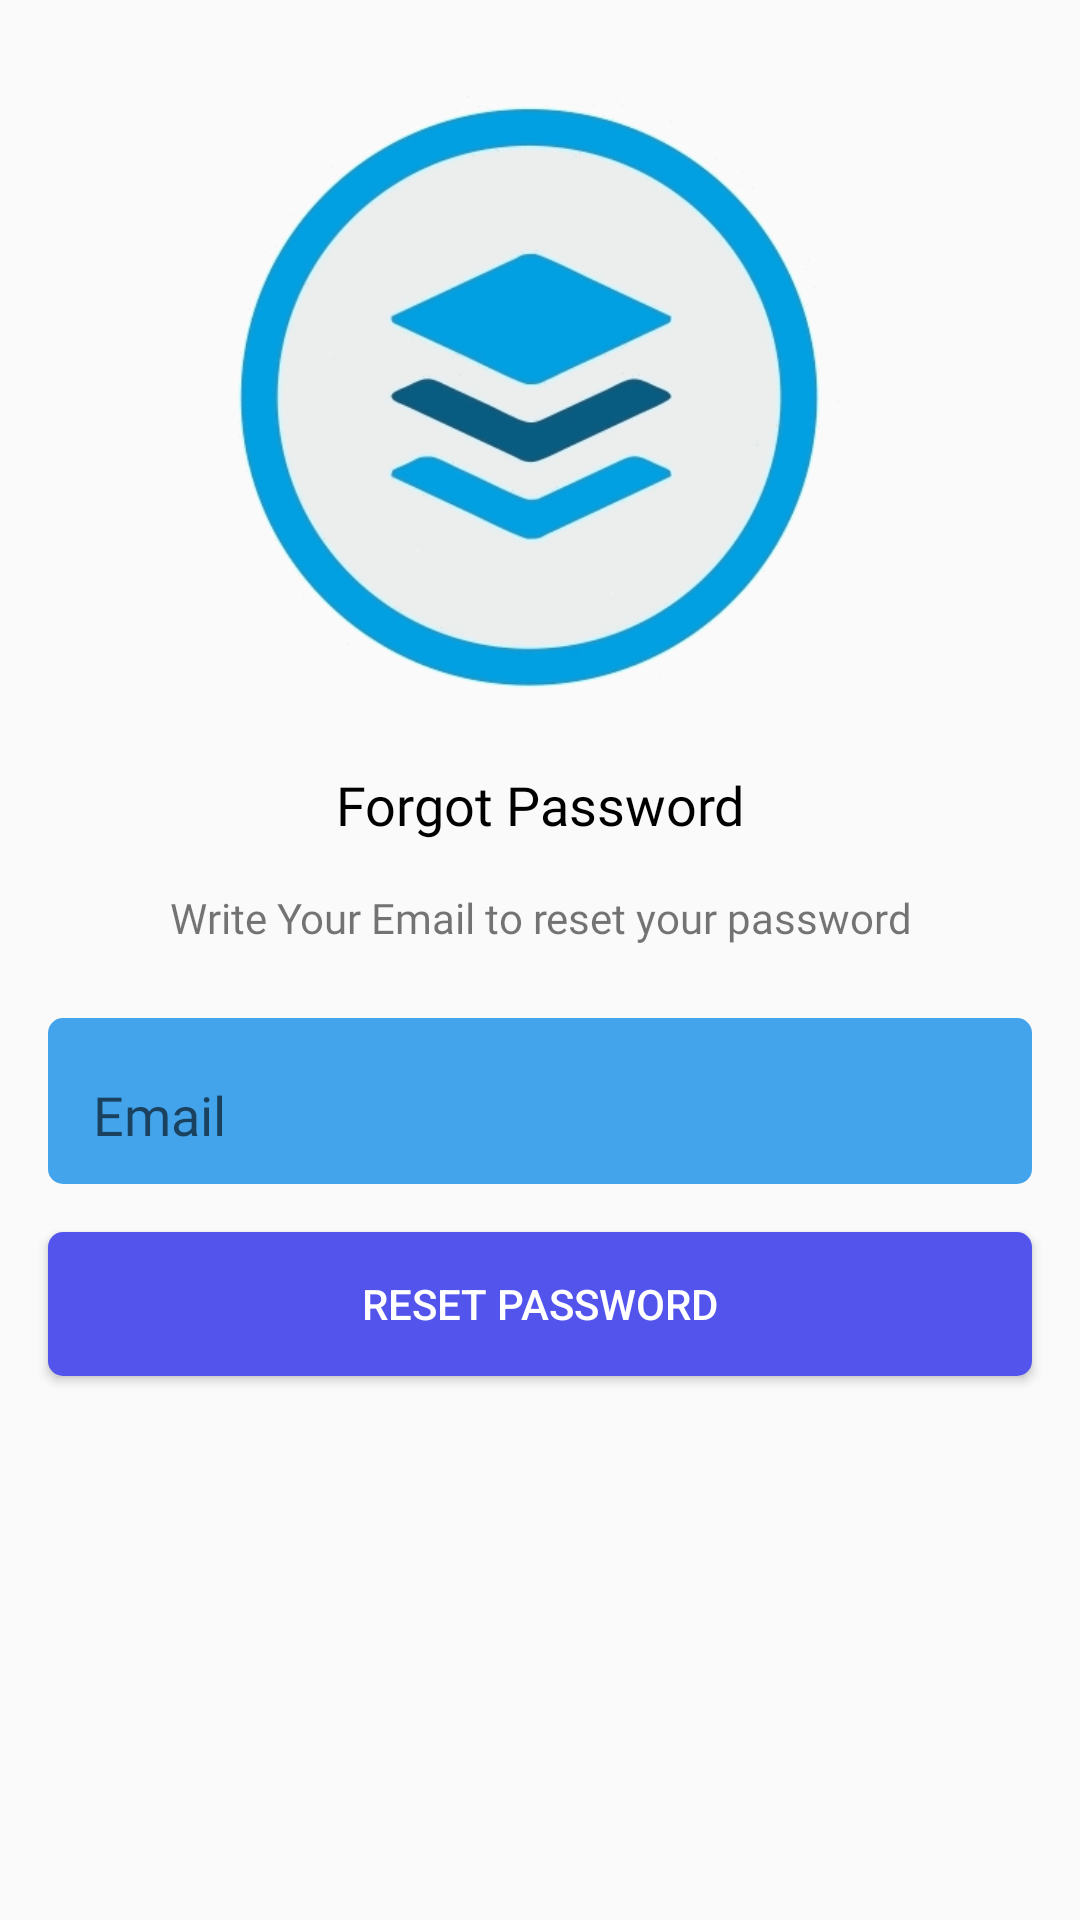

Produce the Android XML layout that renders to this screen, including the resource entries it uses.
<!-- AndroidManifest.xml: application theme Theme.SocialApp -->
<!-- res/layout/activity_forgot_password.xml -->
<?xml version="1.0" encoding="utf-8"?>
<androidx.constraintlayout.widget.ConstraintLayout xmlns:android="http://schemas.android.com/apk/res/android"
    xmlns:app="http://schemas.android.com/apk/res-auto"
    xmlns:tools="http://schemas.android.com/tools"
    android:layout_width="match_parent"
    android:layout_height="match_parent"
    tools:context=".ForgotPasswordActivity">

    <ImageView
        android:id="@+id/imageView5"
        android:layout_width="300dp"
        android:layout_height="200dp"
        android:layout_marginTop="32dp"
        app:layout_constraintBottom_toTopOf="@+id/textView8"
        app:layout_constraintEnd_toEndOf="parent"
        app:layout_constraintHorizontal_bias="0.5"
        app:layout_constraintStart_toStartOf="parent"
        app:layout_constraintTop_toTopOf="parent"
        app:layout_constraintVertical_chainStyle="packed"
        app:srcCompat="@drawable/socialicon" />

    <TextView
        android:id="@+id/textView8"
        android:layout_width="wrap_content"
        android:layout_height="wrap_content"
        android:layout_marginTop="24dp"
        android:fontFamily="@font/roboto_black"
        android:text="Forgot Password"
        android:textColor="@color/black"
        android:textSize="18sp"
        app:layout_constraintBottom_toTopOf="@+id/textView10"
        app:layout_constraintEnd_toEndOf="@+id/imageView5"
        app:layout_constraintHorizontal_bias="0.5"
        app:layout_constraintStart_toStartOf="@+id/imageView5"
        app:layout_constraintTop_toBottomOf="@+id/imageView5" />

    <TextView
        android:id="@+id/textView10"
        android:layout_width="wrap_content"
        android:layout_height="wrap_content"
        android:layout_marginTop="16dp"
        android:fontFamily="@font/roboto_black"
        android:text="Write Your Email to reset your password"
        app:layout_constraintBottom_toTopOf="@+id/textInputLayout"
        app:layout_constraintEnd_toEndOf="@+id/textView8"
        app:layout_constraintHorizontal_bias="0.5"
        app:layout_constraintStart_toStartOf="@+id/textView8"
        app:layout_constraintTop_toBottomOf="@+id/textView8" />

    <com.google.android.material.textfield.TextInputLayout
        android:id="@+id/textInputLayout"
        android:layout_width="match_parent"
        android:layout_height="wrap_content"
        android:layout_marginStart="16dp"
        android:layout_marginTop="24dp"
        android:layout_marginEnd="16dp"
        android:background="@drawable/input_text_bg"
        android:paddingStart="15dp"
        android:paddingTop="5dp"
        android:paddingBottom="5dp"
        android:padding="10dp"
        app:layout_constraintEnd_toEndOf="parent"
        app:layout_constraintHorizontal_bias="0.5"
        app:layout_constraintStart_toStartOf="parent"
        app:layout_constraintTop_toBottomOf="@+id/textView10">

        <com.google.android.material.textfield.TextInputEditText
            android:id="@+id/emailET"
            android:layout_width="match_parent"
            android:layout_height="wrap_content"

            android:background="@android:color/transparent"
            android:fontFamily="@font/roboto_black"
            android:hint="Email" />
    </com.google.android.material.textfield.TextInputLayout>

    <Button
        android:id="@+id/forgotBtn"
        android:layout_width="0dp"
        android:layout_height="wrap_content"
        android:layout_marginTop="16dp"
        android:background="@drawable/input_text_bg"
        android:backgroundTint="#5254EC"
        android:text="RESET PASSWORD"
        android:textColor="@color/white"
        app:layout_constraintEnd_toEndOf="@+id/textInputLayout"
        app:layout_constraintHorizontal_bias="0.0"
        app:layout_constraintStart_toStartOf="@+id/textInputLayout"
        app:layout_constraintTop_toBottomOf="@+id/textInputLayout" />

</androidx.constraintlayout.widget.ConstraintLayout>
<!-- resources referenced by this layout -->
<resources>
  <color name="black">#FF000000</color>
  <color name="white">#FFFFFFFF</color>
  <!-- drawable input_text_bg (drawable-hdpi) -->
  <?xml version="1.0" encoding="utf-8"?>
  <shape xmlns:android="http://schemas.android.com/apk/res/android">
      <solid android:color="#43A4EB"/>
      <corners android:radius="5dp"/>
  </shape>
  <!-- drawable socialicon: png bitmap (drawable, 30795 bytes) -->
  <style name="Theme.SocialApp" parent="Theme.AppCompat.Light.NoActionBar">
          
          <item name="colorPrimary">@color/purple_500</item>
          <item name="colorPrimaryVariant">@color/purple_700</item>
          <item name="colorOnPrimary">@color/white</item>
          
          <item name="colorSecondary">@color/teal_200</item>
          <item name="colorSecondaryVariant">@color/teal_700</item>
          <item name="colorOnSecondary">@color/black</item>
          
          <item name="android:statusBarColor">@color/blue</item>
          
      </style>
  <color name="purple_500">#FF6200EE</color>
  <color name="purple_700">#FF3700B3</color>
  <color name="teal_200">#FF03DAC5</color>
  <color name="teal_700">#FF018786</color>
  <color name="blue">#43A4EB</color>
</resources>
